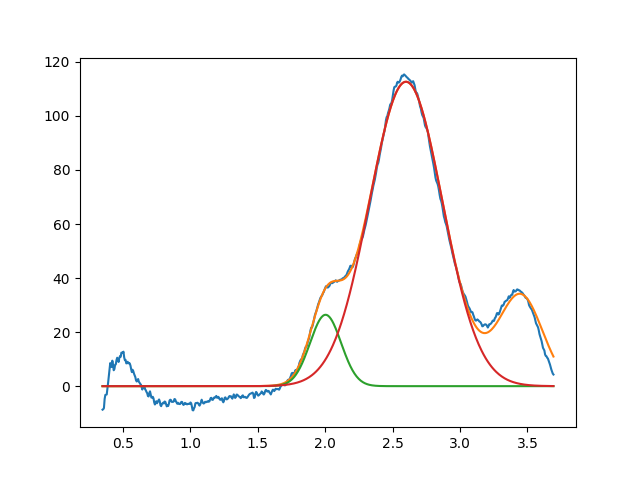

Values plotted in this chart, from the file beside it:
2.003273622306485091e+00, 2.641001430212726575e+01, 2.711224877849145454e-01, 9.999999999999710232e-01
2.599358195194745313e+00, 1.126638265483787364e+02, 6.367653184809444200e-01, 9.999999999997633005e-01
3.450000000000000622e+00, 3.336936347946951287e+01, 3.826758956691971303e-01, 9.999999999988735677e-01
